Image classification data set "data" (Debargha08/micro-doppler-target-classifier on GitHub). Class labels (2): human, vehicle.

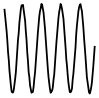
Label: human

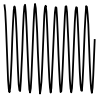
Label: human

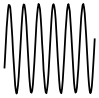
Label: human

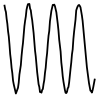
Label: human

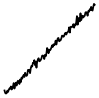
Label: vehicle

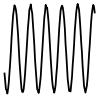
Label: human
